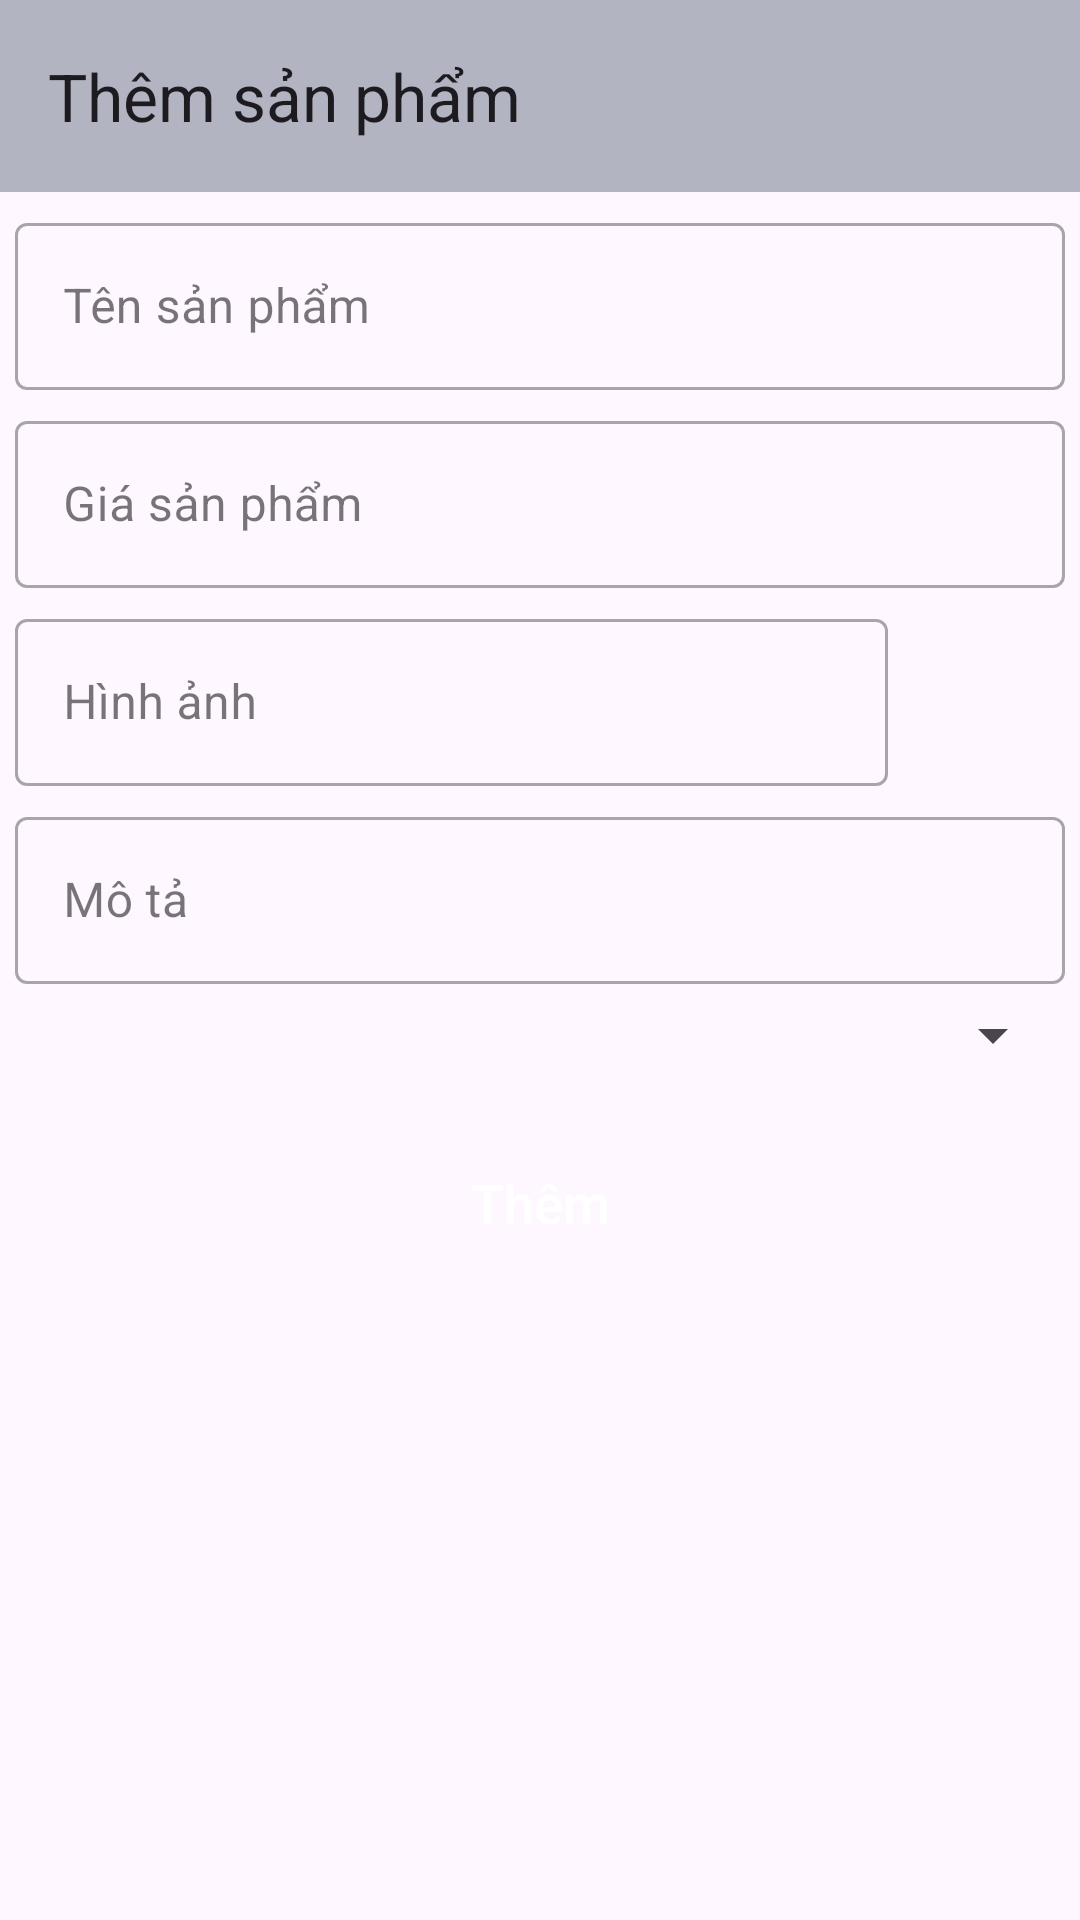

This screen was rendered from an Android layout file. Write that file and the resources it references.
<!-- AndroidManifest.xml: application theme Theme.Appbanhang -->
<!-- res/layout/activity_them.xml -->
<?xml version="1.0" encoding="utf-8"?>
<androidx.constraintlayout.widget.ConstraintLayout
    xmlns:android="http://schemas.android.com/apk/res/android"
    xmlns:app="http://schemas.android.com/apk/res-auto"
    xmlns:tools="http://schemas.android.com/tools"
    android:id="@+id/main"
    android:layout_width="match_parent"
    android:layout_height="match_parent"
    tools:context=".activity.ThemActivity">
    <androidx.appcompat.widget.Toolbar
        android:id="@+id/toolbar"
        app:layout_constraintTop_toTopOf="parent"
        app:title="Thêm sản phẩm"
        android:background="#B2B4C1"
        android:layout_width="match_parent"
        android:layout_height="?attr/actionBarSize">
    </androidx.appcompat.widget.Toolbar>
    <com.google.android.material.textfield.TextInputLayout
        android:id="@+id/line1"
        app:layout_constraintTop_toBottomOf="@+id/toolbar"
        android:layout_marginTop="5dp"
        android:layout_marginLeft="5dp"
        android:layout_marginRight="5dp"
        style="@style/Widget.MaterialComponents.TextInputLayout.OutlinedBox"
        android:layout_width="match_parent"
        android:layout_height="wrap_content">
        <com.google.android.material.textfield.TextInputEditText
            android:id="@+id/tensp"
            android:hint="Tên sản phẩm"
            android:layout_width="match_parent"
            android:layout_height="wrap_content"/>
    </com.google.android.material.textfield.TextInputLayout>
    <com.google.android.material.textfield.TextInputLayout
        android:id="@+id/line2"
        app:layout_constraintTop_toBottomOf="@+id/line1"
        android:layout_marginTop="5dp"
        android:layout_marginLeft="5dp"
        android:layout_marginRight="5dp"
        style="@style/Widget.MaterialComponents.TextInputLayout.OutlinedBox"
        android:layout_width="match_parent"
        android:layout_height="wrap_content">
        <com.google.android.material.textfield.TextInputEditText
            android:id="@+id/giasp"
            android:hint="Giá sản phẩm"
            android:layout_width="match_parent"
            android:layout_height="wrap_content"/>
    </com.google.android.material.textfield.TextInputLayout>
    <LinearLayout
        android:id="@+id/liner_hinhanh"
        android:orientation="horizontal"
        android:weightSum="5"
        app:layout_constraintTop_toBottomOf="@+id/line2"
        android:layout_width="match_parent"
        android:layout_height="wrap_content">
        <com.google.android.material.textfield.TextInputLayout
            android:id="@+id/line3"
            android:layout_weight="4"
            android:layout_marginTop="5dp"
            android:layout_marginLeft="5dp"
            android:layout_marginRight="5dp"
            style="@style/Widget.MaterialComponents.TextInputLayout.OutlinedBox"
            android:layout_width="wrap_content"
            android:layout_height="wrap_content">
            <com.google.android.material.textfield.TextInputEditText
                android:id="@+id/hinhanhsp"
                android:hint="Hình ảnh"
                android:layout_width="match_parent"
                android:layout_height="wrap_content"/>
        </com.google.android.material.textfield.TextInputLayout>
                <ImageView
            android:id="@+id/imagehinhanh"
            android:src="@drawable/ic_camera_alt_24"
            app:tint="#3BEF0A"
            android:layout_gravity="center"
            android:layout_weight="1"
            android:layout_width="wrap_content"
            android:layout_height="40dp"/>
    </LinearLayout>
    <com.google.android.material.textfield.TextInputLayout
        android:id="@+id/line4"
        android:layout_marginTop="5dp"
        android:layout_marginLeft="5dp"
        android:layout_marginRight="5dp"
        app:layout_constraintTop_toBottomOf="@+id/liner_hinhanh"
        style="@style/Widget.MaterialComponents.TextInputLayout.OutlinedBox"
        android:layout_width="match_parent"
        android:layout_height="wrap_content">
        <com.google.android.material.textfield.TextInputEditText
            android:id="@+id/motasp"
            android:hint="Mô tả"
            android:layout_width="match_parent"
            android:layout_height="wrap_content"/>
    </com.google.android.material.textfield.TextInputLayout>
    <Spinner
        android:id="@+id/spinner_loai"
        app:layout_constraintTop_toBottomOf="@+id/line4"
        android:layout_marginTop="5dp"
        android:layout_marginRight="5dp"
        android:layout_marginLeft="5dp"
        android:layout_width="match_parent"
        android:layout_height="wrap_content">
    </Spinner>
    <androidx.appcompat.widget.AppCompatButton
        android:id="@+id/btnthemsp"
        app:layout_constraintTop_toBottomOf="@+id/spinner_loai"
        android:layout_marginTop="20dp"
        android:layout_marginLeft="20dp"
        android:layout_marginRight="20dp"
        android:text="Thêm"
        android:textSize="18sp"
        android:textAllCaps="false"
        android:background="@drawable/backgroup_button"
        android:textColor="@color/white"
        android:layout_width="match_parent"
        android:layout_height="wrap_content">
    </androidx.appcompat.widget.AppCompatButton>

</androidx.constraintlayout.widget.ConstraintLayout>
<!-- resources referenced by this layout -->
<resources>
  <style name="Theme.Appbanhang" parent="Base.Theme.Appbanhang" />
  <style name="Base.Theme.Appbanhang" parent="Theme.Material3.DayNight.NoActionBar">
          
          
      </style>
  <!-- not gathered from this repository: default colours our renderer supplied (Android Studio template values) -->
  <color name="white">#FFFFFFFF</color>
</resources>
